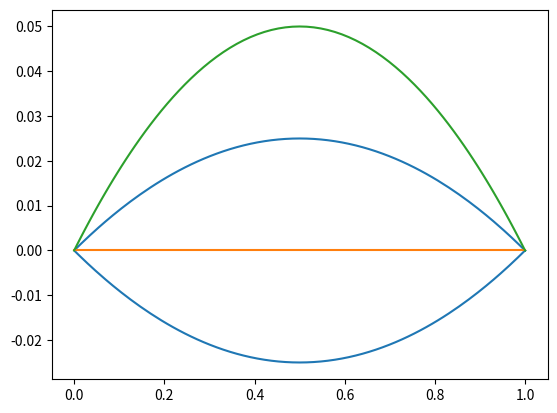

Reproduce this figure in Python.
# -*- coding: utf-8 -*-

def naca64A205():
	#Created by JAVAFOIL with Numpoints = 201
	x = [
		1.00000000	    ,
		0.99838968	    ,
		0.99627943	    ,
		0.99373336	    ,
		0.99075648	    ,
		0.98735244	    ,
		0.98352470	    ,
		0.97927711	    ,
		0.97461371	    ,
		0.96953895	    ,
		0.96405754	    ,
		0.95817487	    ,
		0.95189640	    ,
		0.94522799	    ,
		0.93817509	    ,
		0.93074393	    ,
		0.92294027	    ,
		0.91477066	    ,
		0.90624142	    ,
		0.89735956	    ,
		0.88813131	    ,
		0.87856507	    ,
		0.86866984	    ,
		0.85845533	    ,
		0.84793114	    ,
		0.83710503	    ,
		0.82598496	    ,
		0.81458003	    ,
		0.80289906	    ,
		0.79095029	    ,
		0.77874506	    ,
		0.76629474	    ,
		0.75361031	    ,
		0.74070287	    ,
		0.72758387	    ,
		0.71426440	    ,
		0.70075611	    ,
		0.68707068	    ,
		0.67321993	    ,
		0.65921570	    ,
		0.64507028	    ,
		0.63079576	    ,
		0.61640477	    ,
		0.60190967	    ,
		0.58732314	    ,
		0.57265784	    ,
		0.55792665	    ,
		0.54314233	    ,
		0.52831781	    ,
		0.51346598	    ,
		0.49859980	    ,
		0.48373233	    ,
		0.46887666	    ,
		0.45404585	    ,
		0.43925292	    ,
		0.42451096	    ,
		0.40983301	    ,
		0.39523218	    ,
		0.38072139	    ,
		0.36631347	    ,
		0.35202105	    ,
		0.33785661	    ,
		0.32383264	    ,
		0.30996142	    ,
		0.29625511	    ,
		0.28272577	    ,
		0.26938512	    ,
		0.25624501	    ,
		0.24331685	    ,
		0.23061205	    ,
		0.21814175	    ,
		0.20591682	    ,
		0.19394816	    ,
		0.18224621	    ,
		0.17082112	    ,
		0.15968295	    ,
		0.14884132	    ,
		0.13830582	    ,
		0.12808579	    ,
		0.11819028	    ,
		0.10862829	    ,
		0.09940808	    ,
		0.09053813	    ,
		0.08202594	    ,
		0.07387877	    ,
		0.06610411	    ,
		0.05870881	    ,
		0.05170019	    ,
		0.04508499	    ,
		0.03886939	    ,
		0.03305974	    ,
		0.02766233	    ,
		0.02268319	    ,
		0.01812927	    ,
		0.01400752	    ,
		0.01032734	    ,
		0.00710378	    ,
		0.00436309	    ,
		0.00215747	    ,
		0.00059817	    ,
		-0.00002969	    ,
		0.00060187	    ,
		0.00230152	    ,
		0.00467266	    ,
		0.00755992	    ,
		0.01091063	    ,
		0.01470231	    ,
		0.01892342	    ,
		0.02356661	    ,
		0.02862603	    ,
		0.03409595	    ,
		0.03997092	    ,
		0.04624526	    ,
		0.05291312	    ,
		0.05996851	    ,
		0.06740507	    ,
		0.07521605	    ,
		0.08339464	    ,
		0.09193362	    ,
		0.10082562	    ,
		0.11006300	    ,
		0.11963760	    ,
		0.12954115	    ,
		0.13976497	    ,
		0.15030015	    ,
		0.16113753	    ,
		0.17226769	    ,
		0.18368100	    ,
		0.19536756	    ,
		0.20731724	    ,
		0.21951968	    ,
		0.23196427	    ,
		0.24464023	    ,
		0.25753655	    ,
		0.27064205	    ,
		0.28394535	    ,
		0.29743492	    ,
		0.31109907	    ,
		0.32492592	    ,
		0.33890349	    ,
		0.35301964	    ,
		0.36726213	    ,
		0.38161855	    ,
		0.39607639	    ,
		0.41062302	    ,
		0.42524564	    ,
		0.43993155	    ,
		0.45466804	    ,
		0.46944235	    ,
		0.48424174	    ,
		0.49905342	    ,
		0.51386452	    ,
		0.52866225	    ,
		0.54343385	    ,
		0.55816665	    ,
		0.57284792	    ,
		0.58746504	    ,
		0.60200536	    ,
		0.61645636	    ,
		0.63080554	    ,
		0.64504063	    ,
		0.65914925	    ,
		0.67311934	    ,
		0.68693882	    ,
		0.70059586	    ,
		0.71407874	    ,
		0.72737587	    ,
		0.74047575	    ,
		0.75336721	    ,
		0.76603908	    ,
		0.77848045	    ,
		0.79068062	    ,
		0.80262916	    ,
		0.81431569	    ,
		0.82572964	    ,
		0.83686095	    ,
		0.84769990	    ,
		0.85823698	    ,
		0.86846298	    ,
		0.87836908	    ,
		0.88794676	    ,
		0.89718776	    ,
		0.90608405	    ,
		0.91462785	    ,
		0.92281180	    ,
		0.93062883	    ,
		0.93807220	    ,
		0.94513548	    ,
		0.95181253	    ,
		0.95809755	    ,
		0.96398506	    ,
		0.96946996	    ,
		0.97454751	    ,
		0.97921334	    ,
		0.98346344	    ,
		0.98729415	    ,
		0.99070212	    ,
		0.99368432	    ,
		0.99623787	    ,
		0.99835932	    ,
		1.00000000]	
	y = [
		0.00000000     ,
		0.00045256     ,
		0.00075050     ,
		0.00104780     ,
		0.00136035     ,
		0.00169558     ,
		0.00205760     ,
		0.00245131     ,
		0.00288020     ,
		0.00334848     ,
		0.00385910     ,
		0.00441840     ,
		0.00502946     ,
		0.00569578     ,
		0.00641322     ,
		0.00718217     ,
		0.00799540     ,
		0.00885014     ,
		0.00973841     ,
		0.01065591     ,
		0.01158746     ,
		0.01253592     ,
		0.01350745     ,
		0.01451284     ,
		0.01555901     ,
		0.01663131     ,
		0.01771431     ,
		0.01880139     ,
		0.01987977     ,
		0.02092621     ,
		0.02194873     ,
		0.02295441     ,
		0.02394346     ,
		0.02491564     ,
		0.02587232     ,
		0.02680820     ,
		0.02772274     ,
		0.02861364     ,
		0.02947817     ,
		0.03031174     ,
		0.03111423     ,
		0.03188021     ,
		0.03261194     ,
		0.03330429     ,
		0.03395673     ,
		0.03456622     ,
		0.03513295     ,
		0.03565325     ,
		0.03612567     ,
		0.03654589     ,
		0.03691062     ,
		0.03721820     ,
		0.03746808     ,
		0.03765920     ,
		0.03778596     ,
		0.03784504     ,
		0.03783260     ,
		0.03774428     ,
		0.03758864     ,
		0.03737019     ,
		0.03709552     ,
		0.03677088     ,
		0.03639486     ,
		0.03597054     ,
		0.03549975     ,
		0.03498296     ,
		0.03442509     ,
		0.03382435     ,
		0.03318434     ,
		0.03250534     ,
		0.03178885     ,
		0.03103762     ,
		0.03025065     ,
		0.02943080     ,
		0.02858147     ,
		0.02770393     ,
		0.02680213     ,
		0.02587691     ,
		0.02492930     ,
		0.02396068     ,
		0.02297035     ,
		0.02196245     ,
		0.02093621     ,
		0.01989725     ,
		0.01885011     ,
		0.01779524     ,
		0.01673558     ,
		0.01566922     ,
		0.01459659     ,
		0.01352023     ,
		0.01244032     ,
		0.01135676     ,
		0.01027043     ,
		0.00917846     ,
		0.00807970     ,
		0.00696732     ,
		0.00582452     ,
		0.00462328     ,
		0.00332129     ,
		0.00187811     ,
		0.00032896     ,
		-0.00120663    ,
		-0.00246052    ,
		-0.00340221    ,
		-0.00414544    ,
		-0.00476592    ,
		-0.00531058    ,
		-0.00580618    ,
		-0.00626589    ,
		-0.00669536    ,
		-0.00710114    ,
		-0.00748558    ,
		-0.00785171    ,
		-0.00820207    ,
		-0.00853652    ,
		-0.00885708    ,
		-0.00916792    ,
		-0.00946822    ,
		-0.00975956    ,
		-0.01003934    ,
		-0.01030372    ,
		-0.01055542    ,
		-0.01079199    ,
		-0.01101582    ,
		-0.01122716    ,
		-0.01142659    ,
		-0.01161468    ,
		-0.01178893    ,
		-0.01194957    ,
		-0.01209446    ,
		-0.01222196    ,
		-0.01233439    ,
		-0.01243039    ,
		-0.01250926    ,
		-0.01257200    ,
		-0.01261619    ,
		-0.01264422    ,
		-0.01265259    ,
		-0.01264129    ,
		-0.01260974    ,
		-0.01255538    ,
		-0.01248048    ,
		-0.01237951    ,
		-0.01224636    ,
		-0.01207723    ,
		-0.01186433    ,
		-0.01161250    ,
		-0.01132642    ,
		-0.01100963    ,
		-0.01066801    ,
		-0.01030330    ,
		-0.00991609    ,
		-0.00950862    ,
		-0.00908416    ,
		-0.00864758    ,
		-0.00820039    ,
		-0.00774639    ,
		-0.00728564    ,
		-0.00682140    ,
		-0.00635425    ,
		-0.00588943    ,
		-0.00542507    ,
		-0.00496682    ,
		-0.00451492    ,
		-0.00407444    ,
		-0.00364872    ,
		-0.00324076    ,
		-0.00285205    ,
		-0.00248945    ,
		-0.00215369    ,
		-0.00184885    ,
		-0.00158104    ,
		-0.00136200    ,
		-0.00119953    ,
		-0.00107365    ,
		-0.00097567    ,
		-0.00089907    ,
		-0.00083155    ,
		-0.00075695    ,
		-0.00068392    ,
		-0.00061707    ,
		-0.00056204    ,
		-0.00051574    ,
		-0.00046617    ,
		-0.00041510    ,
		-0.00036968    ,
		-0.00033200    ,
		-0.00030854    ,
		-0.00029842    ,
		-0.00030501    ,
		-0.00032421    ,
		-0.00035247    ,
		-0.00038297    ,
		-0.00041231    ,
		-0.00043593    ,
		-0.00044999    ,
		-0.00044926    ,
		-0.00042932    ,
		-0.00038246    ,
		-0.00029241    ,
		0.00000000]
	x_c = [
		1.0			 ,
		0.998389558	 ,
		0.996279244	 ,
		0.993733117	 ,
		0.990756182	 ,
		0.987352087	 ,
		0.98352429	 ,
		0.979276639	 ,
		0.974613173	 ,
		0.969538341	 ,
		0.964056852	 ,
		0.958174093	 ,
		0.951895524	 ,
		0.945227002	 ,
		0.938173981	 ,
		0.930742688	 ,
		0.922938887	 ,
		0.914769128	 ,
		0.906239734	 ,
		0.897357715	 ,
		0.888129303	 ,
		0.878562896	 ,
		0.868667494	 ,
		0.858452806	 ,
		0.847928433	 ,
		0.837102134	 ,
		0.82598187	 ,
		0.814576741	 ,
		0.802895567	 ,
		0.790946589	 ,
		0.778741147	 ,
		0.766290611	 ,
		0.753605963	 ,
		0.740698304	 ,
		0.727579083	 ,
		0.714259391	 ,
		0.700750881	 ,
		0.687065232	 ,
		0.673214265	 ,
		0.659209822	 ,
		0.645064194	 ,
		0.630789471	 ,
		0.616398284	 ,
		0.601902993	 ,
		0.58731628	 ,
		0.572650805	 ,
		0.557919448	 ,
		0.54313497	 ,
		0.528310303	 ,
		0.513458336	 ,
		0.498592033	 ,
		0.483724452	 ,
		0.468868685	 ,
		0.454037791	 ,
		0.439244793	 ,
		0.424502782	 ,
		0.4098248	 ,
		0.395223956	 ,
		0.38071317	 ,
		0.36630527	 ,
		0.352012883	 ,
		0.337848488	 ,
		0.323824575	 ,
		0.309953423	 ,
		0.296247192	 ,
		0.282717942	 ,
		0.269377391	 ,
		0.256237391	 ,
		0.243309349	 ,
		0.230604677	 ,
		0.218134514	 ,
		0.205909729	 ,
		0.193941222	 ,
		0.182239434	 ,
		0.170814513	 ,
		0.159676518	 ,
		0.14883507	 ,
		0.138299757	 ,
		0.128079921	 ,
		0.118184609	 ,
		0.108622824	 ,
		0.099402824	 ,
		0.090533089	 ,
		0.082021118	 ,
		0.073874171	 ,
		0.066099736	 ,
		0.058704663	 ,
		0.051696274	 ,
		0.045081309	 ,
		0.038865947	 ,
		0.033056539	 ,
		0.027659374	 ,
		0.022680485	 ,
		0.018126821	 ,
		0.014005334	 ,
		0.010325428	 ,
		0.00710216	 ,
		0.00436179	 ,
		0.002156537	 ,
		5.98E-04	 ,
		-2.97E-05]
	y_c = [
		0.0			 ,
		8.28E-05	 ,
		1.85E-04	 ,
		3.10E-04	 ,
		4.56E-04	 ,
		6.23E-04	 ,
		8.11E-04	 ,
		0.001019325	 ,
		0.00124841	 ,
		0.001497801	 ,
		0.001767262	 ,
		0.002056571	 ,
		0.002365477	 ,
		0.002693689	 ,
		0.003040777	 ,
		0.00340653	 ,
		0.003790515	 ,
		0.004192421	 ,
		0.004611782	 ,
		0.005047372	 ,
		0.005485733	 ,
		0.005926669	 ,
		0.006375995	 ,
		0.006841423	 ,
		0.007330694	 ,
		0.007828662	 ,
		0.008321426	 ,
		0.008802351	 ,
		0.009260713	 ,
		0.009674989	 ,
		0.010052758	 ,
		0.010403391	 ,
		0.01073011	 ,
		0.011034861	 ,
		0.011318724	 ,
		0.011582434	 ,
		0.011826515	 ,
		0.012051311	 ,
		0.012257134	 ,
		0.012444232	 ,
		0.012612688	 ,
		0.012762616	 ,
		0.012894233	 ,
		0.013007597	 ,
		0.013102753	 ,
		0.013179806	 ,
		0.013238916	 ,
		0.013280145	 ,
		0.013303576	 ,
		0.013309491	 ,
		0.013297884	 ,
		0.013269034	 ,
		0.013222989	 ,
		0.013160194	 ,
		0.013080772	 ,
		0.012984888	 ,
		0.012872997	 ,
		0.012744997	 ,
		0.012601352	 ,
		0.012442317	 ,
		0.012268116	 ,
		0.01207937	 ,
		0.011876332	 ,
		0.011659328	 ,
		0.011429007	 ,
		0.011185437	 ,
		0.010929591	 ,
		0.010661541	 ,
		0.010382043	 ,
		0.01009165	 ,
		0.009790719	 ,
		0.009480156	 ,
		0.009160391	 ,
		0.008831991	 ,
		0.00849573	 ,
		0.008152172	 ,
		0.007802243	 ,
		0.00744665	 ,
		0.007086178	 ,
		0.006721803	 ,
		0.006354003	 ,
		0.005984021	 ,
		0.005612303	 ,
		0.00523982	 ,
		0.004867887	 ,
		0.004497308	 ,
		0.004129584	 ,
		0.003765647	 ,
		0.003406508	 ,
		0.003053591	 ,
		0.002708263	 ,
		0.002371853	 ,
		0.00204627	 ,
		0.001733048	 ,
		0.001434776	 ,
		0.00115506	 ,
		8.99E-04	 ,
		6.73E-04	 ,
		4.84E-04	 ,
		3.41E-04	 ,
		3.29E-04]	
	x_t = [
		1.000000054	  ,
		0.998389585	  ,
		0.996279237	  ,
		0.99373307	  ,
		0.990756087	  ,
		0.987351937	  ,
		0.983524078	  ,
		0.979276359	  ,
		0.974612818	  ,
		0.969537904	  ,
		0.964056327	  ,
		0.958173473	  ,
		0.951894802	  ,
		0.945226173	  ,
		0.938173038	  ,
		0.930741625	  ,
		0.922937698	  ,
		0.914767807	  ,
		0.906238276	  ,
		0.897356114	  ,
		0.888127558	  ,
		0.878561007	  ,
		0.868665458	  ,
		0.858450618	  ,
		0.847926084	  ,
		0.837099622	  ,
		0.825979196	  ,
		0.814573909	  ,
		0.802892585	  ,
		0.790943472	  ,
		0.778737906	  ,
		0.766287256	  ,
		0.753602501	  ,
		0.740694742	  ,
		0.727575428	  ,
		0.714255651	  ,
		0.700747061	  ,
		0.687061339	  ,
		0.673210305	  ,
		0.659205801	  ,
		0.645060118	  ,
		0.630785347	  ,
		0.616394117	  ,
		0.60189879	  ,
		0.587312046	  ,
		0.572646547	  ,
		0.557915171	  ,
		0.543130681	  ,
		0.528306006	  ,
		0.513454039	  ,
		0.498587739	  ,
		0.483720169	  ,
		0.468864418	  ,
		0.454033546	  ,
		0.439240575	  ,
		0.424498596	  ,
		0.409820651	  ,
		0.395219851	  ,
		0.380709113	  ,
		0.366301265	  ,
		0.352008937	  ,
		0.337844604	  ,
		0.323820759	  ,
		0.309949679	  ,
		0.296243525	  ,
		0.282714355	  ,
		0.269373889	  ,
		0.256233978	  ,
		0.243306029	  ,
		0.230601453	  ,
		0.218131389	  ,
		0.205906707	  ,
		0.193938307	  ,
		0.182236627	  ,
		0.170811817	  ,
		0.159673936	  ,
		0.148832604	  ,
		0.138297409	  ,
		0.128077691	  ,
		0.1181825	  ,
		0.108620836	  ,
		0.099400958	  ,
		0.090531346	  ,
		0.082019499	  ,
		0.073872673	  ,
		0.066098361	  ,
		0.05870341	  ,
		0.051695141	  ,
		0.045080294	  ,
		0.038865049	  ,
		0.033055754	  ,
		0.027658701	  ,
		0.022679919	  ,
		0.018126358	  ,
		0.01400497	  ,
		0.010325156	  ,
		0.007101972	  ,
		0.004361677	  ,
		0.002156486	  ,
		5.98E-04	  ,
		-2.97E-05]
	y_t = [
		0.0            ,
		7.40E-04       ,
		1.13E-03       ,
		0.001476229    ,
		0.001809251    ,
		0.002145558    ,
		0.002493752    ,
		0.002863969    ,
		0.00326358     ,
		0.003701357    ,
		0.004183677    ,
		0.004723657    ,
		0.005327966    ,
		0.006004183    ,
		0.006744886    ,
		0.00755128     ,
		0.00840977     ,
		0.009315438    ,
		0.010253257    ,
		0.011217076    ,
		0.012203456    ,
		0.013218503    ,
		0.01426291     ,
		0.015342835    ,
		0.016456634    ,
		0.017605297    ,
		0.018785768    ,
		0.019998078    ,
		0.021238116    ,
		0.022502443    ,
		0.023791945    ,
		0.025102039    ,
		0.0264267      ,
		0.02776156     ,
		0.029107194    ,
		0.030451533    ,
		0.031792452    ,
		0.03312466     ,
		0.034442073    ,
		0.035735018    ,
		0.037003087    ,
		0.03823519     ,
		0.039435416    ,
		0.040593388    ,
		0.041707956    ,
		0.042772831    ,
		0.043788071    ,
		0.044746212    ,
		0.04564419     ,
		0.046472801    ,
		0.047225475    ,
		0.047898335    ,
		0.048490184    ,
		0.048998014    ,
		0.049410378    ,
		0.049720307    ,
		0.049919209    ,
		0.049998569    ,
		0.049974578    ,
		0.049855748    ,
		0.049654811    ,
		0.049383022    ,
		0.049037059    ,
		0.048622426    ,
		0.048141488    ,
		0.047595049    ,
		0.046991001    ,
		0.046325621    ,
		0.045604596    ,
		0.044827383    ,
		0.043996264    ,
		0.04311493     ,
		0.042180521    ,
		0.04119762     ,
		0.040171483    ,
		0.039103518    ,
		0.037999777    ,
		0.036860521    ,
		0.035686247    ,
		0.034477756    ,
		0.033232697    ,
		0.031956859    ,
		0.030647815    ,
		0.029314862    ,
		0.027964448    ,
		0.026595865    ,
		0.025211994    ,
		0.023807147    ,
		0.022380166    ,
		0.02093328     ,
		0.019464116    ,
		0.017969815    ,
		0.01644832     ,
		0.014890825    ,
		0.013289849    ,
		0.01162452     ,
		0.009851708    ,
		0.007901514    ,
		0.005674163    ,
		0.003073286    ,
		0.0]
	return x[::-1],y[::-1],x_c, y_c, x_t, y_t
	
def naca64A204():
	#Created by JAVAFOIL with Numpoints = 201
	x = [
		1.00000000	  ,
		0.99836627	  ,
		0.99625386	  ,
		0.99370769	  ,
		0.99073185	  ,
		0.98732963	  ,
		0.98350437	  ,
		0.97925974	  ,
		0.97459968	  ,
		0.96952856	  ,
		0.96405099	  ,
		0.95817217	  ,
		0.95189747	  ,
		0.94523261	  ,
		0.93818308	  ,
		0.93075509	  ,
		0.92295456	  ,
		0.91478807	  ,
		0.90626213	  ,
		0.89738390	  ,
		0.88815984	  ,
		0.87859818	  ,
		0.86870780	  ,
		0.85849832	  ,
		0.84797917	  ,
		0.83715828	  ,
		0.82604374	  ,
		0.81464474	  ,
		0.80297019	  ,
		0.79102869	  ,
		0.77883127	  ,
		0.76638934	  ,
		0.75371383	  ,
		0.74081593	  ,
		0.72770697	  ,
		0.71439818	  ,
		0.70090117	  ,
		0.68722762	  ,
		0.67338938	  ,
		0.65939841	  ,
		0.64526689	  ,
		0.63100698	  ,
		0.61663125	  ,
		0.60215210	  ,
		0.58758215	  ,
		0.57293406	  ,
		0.55822065	  ,
		0.54345469	  ,
		0.52864904	  ,
		0.51381661	  ,
		0.49897030	  ,
		0.48412314	  ,
		0.46928811	  ,
		0.45447822	  ,
		0.43970645	  ,
		0.42498577	  ,
		0.41032915	  ,
		0.39574955	  ,
		0.38125980	  ,
		0.36687260	  ,
		0.35260054	  ,
		0.33845604	  ,
		0.32445151	  ,
		0.31059919	  ,
		0.29691117	  ,
		0.28339944	  ,
		0.27007571	  ,
		0.25695174	  ,
		0.24403891	  ,
		0.23134854	  ,
		0.21889176	  ,
		0.20667938	  ,
		0.19472220	  ,
		0.18303063	  ,
		0.17161482	  ,
		0.16048478	  ,
		0.14965010	  ,
		0.13912033	  ,
		0.12890474	  ,
		0.11901230	  ,
		0.10945190	  ,
	    0.10023177	  ,
	    0.09136027	  ,
	    0.08284492	  ,
	    0.07469305	  ,
	    0.06691198	  ,
	    0.05950853	  ,
	    0.05248974	  ,
	    0.04586208	  ,
	    0.03963163	  ,
	    0.03380440	  ,
	    0.02838625	  ,
	    0.02338274	  ,
	    0.01879992	  ,
	    0.01464365	  ,
	    0.01092116	  ,
	    0.00764320	  ,
	    0.00482757	  ,
	    0.00250986	  ,
	    0.00077628	  ,
	    -0.00001917	  ,
	    0.00083346	  ,
	    0.00273301	  ,
	    0.00519665	  ,
	    0.00813223	  ,
	    0.01151145	  ,
	    0.01532187	  ,
	    0.01955617	  ,
	    0.02420890	  ,
	    0.02927514	  ,
	    0.03474982	  ,
	    0.04062786	  ,
	    0.04690388	  ,
	    0.05357225	  ,
	    0.06062708	  ,
	    0.06806215	  ,
	    0.07587089	  ,
	    0.08404651	  ,
	    0.09258189	  ,
	    0.10146963	  ,
	    0.11070206	  ,
	    0.12027112	  ,
	    0.13016854	  ,
	    0.14038570	  ,
	    0.15091373	  ,
	    0.16174350	  ,
	    0.17286563	  ,
	    0.18427049	  ,
	    0.19594820	  ,
	    0.20788863	  ,
	    0.22008145	  ,
	    0.23251609	  ,
	    0.24518178	  ,
	    0.25806753	  ,
	    0.27116219	  ,
	    0.28445441	  ,
	    0.29793268	  ,
	    0.31158532	  ,
	    0.32540050	  ,
	    0.33936624	  ,
	    0.35347043	  ,
	    0.36770087	  ,
	    0.38204519	  ,
	    0.39649091	  ,
	    0.41102547	  ,
	    0.42563616	  ,
	    0.44031033	  ,
	    0.45503527	  ,
	    0.46979825	  ,
	    0.48458655	  ,
	    0.49938737	  ,
	    0.51418791	  ,
	    0.52897535	  ,
	    0.54373694	  ,
	    0.55845997	  ,
	    0.57313173	  ,
	    0.58773958	  ,
	    0.60227085	  ,
	    0.61671303	  ,
	    0.63105363	  ,
	    0.64528033	  ,
	    0.65938075	  ,
	    0.67334279	  ,
	    0.68715439	  ,
	    0.70080364	  ,
	    0.71427879	  ,
	    0.72756820	  ,
	    0.74066039	  ,
	    0.75354409	  ,
	    0.76620815	  ,
	    0.77864159	  ,
	    0.79083367	  ,
	    0.80277384	  ,
	    0.81445164	  ,
	    0.82585671	  ,
	    0.83697912	  ,
	    0.84780919	  ,
	    0.85833758	  ,
	    0.86855523	  ,
	    0.87845326	  ,
	    0.88802309	  ,
	    0.89725641	  ,
	    0.90614523	  ,
	    0.91468191	  ,
	    0.92285907	  ,
	    0.93066960	  ,
	    0.93810672	  ,
	    0.94516396	  ,
	    0.95183520	  ,
	    0.95811463	  ,
	    0.96399681	  ,
	    0.96947668	  ,
	    0.97454954	  ,
	    0.97921106	  ,
	    0.98345724	  ,
	    0.98728446	  ,
	    0.99068942	  ,
	    0.99366916	  ,
	    0.99622098	  ,
	    0.99834203	  ,
	    1.00000000]
	y = [
		0.00000000     ,
		0.00038061     ,
		0.00063903     ,
		0.00090148     ,
		0.00118052     ,
		0.00148202     ,
		0.00180933     ,
		0.00216624     ,
		0.00255564     ,
		0.00298096     ,
		0.00344450     ,
		0.00395134     ,
		0.00450392     ,
		0.00510483     ,
		0.00575033     ,
		0.00644063     ,
		0.00716978     ,
		0.00793526     ,
		0.00873039     ,
		0.00955210     ,
		0.01038609     ,
		0.01123414     ,
		0.01210213     ,
		0.01300108     ,
		0.01393718     ,
		0.01489606     ,
		0.01586260     ,
		0.01683025     ,
		0.01778627     ,
		0.01870899     ,
		0.01960414     ,
		0.02048040     ,
		0.02133802     ,
		0.02217788     ,
		0.02300070     ,
		0.02380277     ,
		0.02458347     ,
		0.02534075     ,
		0.02607265     ,
		0.02677639     ,
		0.02745105     ,
		0.02809240     ,
		0.02870271     ,
		0.02927807     ,
		0.02981742     ,
		0.03031868     ,
		0.03078227     ,
		0.03120513     ,
		0.03158534     ,
		0.03192073     ,
		0.03220777     ,
		0.03244614     ,
		0.03263438     ,
		0.03277262     ,
		0.03285615     ,
		0.03288176     ,
		0.03284733     ,
		0.03274947     ,
		0.03259535     ,
		0.03238884     ,
		0.03213468     ,
		0.03183788     ,
		0.03149765     ,
		0.03111595     ,
		0.03069492     ,
		0.03023441     ,
		0.02973901     ,
		0.02920691     ,
		0.02864124     ,
		0.02804249     ,
		0.02741168     ,
		0.02675129     ,
		0.02606064     ,
		0.02534213     ,
		0.02459856     ,
		0.02383111     ,
		0.02304305     ,
		0.02223525     ,
		0.02140865     ,
		0.02056455     ,
		0.01970254     ,
		0.01882622     ,
		0.01793486     ,
		0.01703341     ,
		0.01612547     ,
		0.01521182     ,
		0.01429509     ,
		0.01337379     ,
		0.01244888     ,
		0.01152233     ,
		0.01059468     ,
		0.00966620     ,
		0.00873790     ,
		0.00780788     ,
		0.00687563     ,
		0.00593652     ,
		0.00497766     ,
		0.00397634     ,
		0.00289328     ,
		0.00166756     ,
		0.00021552     ,
		-0.00117811    ,
		-0.00210705    ,
		-0.00276694    ,
		-0.00327574    ,
		-0.00369377    ,
		-0.00405444    ,
		-0.00437709    ,
		-0.00467090    ,
		-0.00493995    ,
		-0.00518940    ,
		-0.00542112    ,
		-0.00563759    ,
		-0.00584077    ,
		-0.00603116    ,
		-0.00621001    ,
		-0.00638108    ,
		-0.00654381    ,
		-0.00669934    ,
		-0.00684609    ,
		-0.00698081    ,
		-0.00710619    ,
		-0.00722031    ,
		-0.00732524    ,
		-0.00742133    ,
		-0.00750918    ,
		-0.00758937    ,
		-0.00766004    ,
		-0.00772154    ,
		-0.00777228    ,
		-0.00781112    ,
		-0.00784002    ,
		-0.00785789    ,
		-0.00786452    ,
		-0.00786069    ,
		-0.00784440    ,
		-0.00781817    ,
		-0.00777868    ,
		-0.00772669    ,
		-0.00766119    ,
		-0.00758077    ,
		-0.00748713    ,
		-0.00737595    ,
		-0.00724298    ,
		-0.00708508    ,
		-0.00689576    ,
		-0.00667895    ,
		-0.00643751    ,
		-0.00617491    ,
		-0.00589625    ,
		-0.00560195    ,
		-0.00529357    ,
		-0.00497193    ,
		-0.00464067    ,
		-0.00430244    ,
		-0.00395921    ,
		-0.00361423    ,
		-0.00326728    ,
		-0.00292068    ,
		-0.00257553    ,
		-0.00223598    ,
		-0.00189999    ,
		-0.00157204    ,
		-0.00125323    ,
		-0.00094687    ,
		-0.00065545    ,
		-0.00038173    ,
		-0.00012727    ,
		0.00010260     ,
		0.00030643     ,
		0.00048129     ,
		0.00062075     ,
		0.00071414     ,
		0.00075381     ,
		0.00076033     ,
		0.00074224     ,
		0.00070641     ,
		0.00066521     ,
		0.00063490     ,
		0.00060545     ,
		0.00057266     ,
		0.00053048     ,
		0.00048200     ,
		0.00043947     ,
		0.00040234     ,
		0.00036473     ,
		0.00032484     ,
		0.00027736     ,
		0.00022311     ,
		0.00015898     ,
		0.00008818     ,
		0.00001362     ,
		-0.00005914    ,
		-0.00012737    ,
		-0.00018725    ,
		-0.00023558    ,
		-0.00026819    ,
		-0.00028147    ,
		-0.00026927    ,
		-0.00021870    ,
		0.00000000]
	x_c = [
		1.0           ,
		0.998366206   ,
		0.996253762   ,
		0.993707563   ,
		0.990731694   ,
		0.987329445   ,
		0.983504155   ,
		0.979259493   ,
		0.974599398   ,
		0.96952824    ,
		0.964050628   ,
		0.958171761   ,
		0.951897009   ,
		0.94523209    ,
		0.938182495   ,
		0.930754435   ,
		0.922953831   ,
		0.914787262   ,
		0.906261241   ,
		0.897382928   ,
		0.888158782   ,
		0.878597035   ,
		0.868706564   ,
		0.858496991   ,
		0.847977744   ,
		0.837156755   ,
		0.826042113   ,
		0.814643008   ,
		0.80296835    ,
		0.791026741   ,
		0.77882921    ,
		0.766387166   ,
		0.753711542   ,
		0.740813527   ,
		0.727704451   ,
		0.714395545   ,
		0.700898419   ,
		0.687224754   ,
		0.673386401   ,
		0.65939532    ,
		0.645263691   ,
		0.631003675   ,
		0.616627842   ,
		0.602148593   ,
		0.587578547   ,
		0.572930366   ,
		0.558216869   ,
		0.543450827   ,
		0.5286451     ,
		0.513812599   ,
		0.498966225   ,
		0.484119007   ,
		0.469283927   ,
		0.454473994   ,
		0.439702189   ,
		0.424981483   ,
		0.410324846   ,
		0.39574524    ,
		0.381255492   ,
		0.366868302   ,
		0.35259626    ,
		0.338451783   ,
		0.324447283   ,
		0.310594998   ,
		0.29690702    ,
		0.283395337   ,
		0.270071658   ,
		0.256947745   ,
		0.244034977   ,
		0.231344674   ,
		0.218887965   ,
		0.20667566    ,
		0.19471856    ,
		0.183027075   ,
		0.171611352   ,
		0.160481404   ,
		0.149646818   ,
		0.139117146   ,
		0.128901657   ,
		0.11900932    ,
		0.109449027   ,
		0.100229006   ,
		0.091357618   ,
		0.082842382   ,
		0.074690628   ,
		0.066909675   ,
		0.059506343   ,
		0.052487673   ,
		0.045860135   ,
		0.039629808   ,
		0.033802704   ,
		0.028384681   ,
		0.023381301   ,
		0.018798613   ,
		0.014642479   ,
		0.01092013    ,
		0.00764232    ,
		0.004826854   ,
		0.002509333   ,
		7.76E-04      ,
		-1.92E-05]
	y_c = [
		2.71E-20       ,
		8.25E-05       ,
		1.85E-04       ,
		3.10E-04       ,
		4.56E-04       ,
		6.23E-04       ,
		8.11E-04       ,
		1.02E-03       ,
		0.001247887    ,
		0.001496923    ,
		0.001765976    ,
		0.002054819    ,
		0.002363202    ,
		0.00269082     ,
		0.003037332    ,
		0.003402454    ,
		0.003785834    ,
		0.004187128    ,
		0.004605908    ,
		0.005040948    ,
		0.005479067    ,
		0.005919551    ,
		0.006368292    ,
		0.006832911    ,
		0.007321468    ,
		0.007818859    ,
		0.008311316    ,
		0.008792084    ,
		0.009250532    ,
		0.009665617    ,
		0.010043776    ,
		0.010394659    ,
		0.010721639    ,
		0.01102665     ,
		0.011310785    ,
		0.011574835    ,
		0.011819295    ,
		0.012044518    ,
		0.012250774    ,
		0.012438335    ,
		0.012607298    ,
		0.012757794    ,
		0.012889952    ,
		0.013003894    ,
		0.013099651    ,
		0.013177336    ,
		0.013237079    ,
		0.013278976    ,
		0.013303071    ,
		0.013309628    ,
		0.013298682    ,
		0.013270501    ,
		0.013225123    ,
		0.013162919    ,
		0.013084076    ,
		0.012988731    ,
		0.012877296    ,
		0.012749793    ,
		0.012606623    ,
		0.012448102    ,
		0.012274451    ,
		0.012086191    ,
		0.011883678    ,
		0.011667197    ,
		0.011437373    ,
		0.011194354    ,
		0.010939       ,
		0.010671484    ,
		0.010392487    ,
		0.010102601    ,
		0.009802187    ,
		0.00949209     ,
		0.009172797    ,
		0.008844908    ,
		0.008509129    ,
		0.008166098    ,
		0.007816657    ,
		0.007461535    ,
		0.007101492    ,
		0.006737466    ,
		0.006370028    ,
		0.00600033     ,
		0.005628938    ,
		0.005256809    ,
		0.00488515     ,
		0.004514794    ,
		0.004147117    ,
		0.003783065    ,
		0.003423679    ,
		0.003070313    ,
		0.002724256    ,
		0.002386811    ,
		0.002059676    ,
		0.001744307    ,
		0.001442804    ,
		0.001158014    ,
		8.93E-04       ,
		6.54E-04       ,
		4.48E-04       ,
		2.92E-04       ,
		2.16E-04]
	x_t = [	
		1.000000023    ,
		0.998366211    ,
		0.996253746    ,
		0.993707519    ,
		0.990731619    ,
		0.987329334    ,
		0.983504004    ,
		0.979259297    ,
		0.974599153    ,
		0.969527941    ,
		0.964050272    ,
		0.958171343    ,
		0.951896524    ,
		0.945231534    ,
		0.938181865    ,
		0.930753727    ,
		0.92295304     ,
		0.914786385    ,
		0.906260274    ,
		0.897381867    ,
		0.888157627    ,
		0.878595785    ,
		0.868705218    ,
		0.858495545    ,
		0.847976193    ,
		0.837155097    ,
		0.826040349    ,
		0.81464114     ,
		0.802966385    ,
		0.791024686    ,
		0.778827073    ,
		0.766384955    ,
		0.75370926     ,
		0.74081118     ,
		0.727702043    ,
		0.71439308     ,
		0.700895902    ,
		0.687222189    ,
		0.673383792    ,
		0.65939267     ,
		0.645261005    ,
		0.631000957    ,
		0.616625096    ,
		0.602145823    ,
		0.587575757    ,
		0.572927559    ,
		0.558214049    ,
		0.543447999    ,
		0.528642267    ,
		0.513809765    ,
		0.498963394    ,
		0.484116183    ,
		0.469281112    ,
		0.454471193    ,
		0.439699405    ,
		0.42497872     ,
		0.410322108    ,
		0.395742529    ,
		0.381252813    ,
		0.366865658    ,
		0.352593653    ,
		0.338449217    ,
		0.324444761    ,
		0.310592523    ,
		0.296904594    ,
		0.283392964    ,
		0.270069341    ,
		0.256945486    ,
		0.244032778    ,
		0.231342537    ,
		0.218885894    ,
		0.206673656    ,
		0.194716625    ,
		0.183025211    ,
		0.171609561    ,
		0.160479687    ,
		0.149645177    ,
		0.139115581    ,
		0.12890017     ,
		0.119007912    ,
		0.109447698    ,
		0.100227757    ,
		0.091356449    ,
		0.082841294    ,
		0.074689619    ,
		0.066908747    ,
		0.059505494    ,
		0.052486903    ,
		0.045859442    ,
		0.039629192    ,
		0.033802162    ,
		0.028384213    ,
		0.023380903    ,
		0.018798283    ,
		0.014642214    ,
		0.010919927    ,
		0.007642174    ,
		0.004826759    ,
		0.002509283    ,
		7.76E-04       ,
		-1.92E-05]
	y_t = [
		0.0            ,
		5.96E-04       ,
		9.08E-04       ,
		1.18E-03       ,
		0.001448898    ,
		0.001718029    ,
		0.00199717     ,
		0.00229429     ,
		0.002615506    ,
		0.002968075    ,
		0.003357047    ,
		0.003793043    ,
		0.004281437    ,
		0.00482802     ,
		0.005425996    ,
		0.006076352    ,
		0.006767893    ,
		0.007496265    ,
		0.008248964    ,
		0.009022305    ,
		0.009814045    ,
		0.010629179    ,
		0.011467677    ,
		0.012336339    ,
		0.013231424    ,
		0.014154403    ,
		0.015102569    ,
		0.016076332    ,
		0.017071476    ,
		0.018086746    ,
		0.019120728    ,
		0.020171483    ,
		0.021232762    ,
		0.022302461    ,
		0.023379831    ,
		0.02445587     ,
		0.02552835     ,
		0.026592466    ,
		0.027643753    ,
		0.028676111    ,
		0.029687504    ,
		0.030669213    ,
		0.031625517    ,
		0.032548354    ,
		0.033435539    ,
		0.034282688    ,
		0.035090382    ,
		0.035852308    ,
		0.03656454     ,
		0.037222204    ,
		0.037818176    ,
		0.038351279    ,
		0.038818514    ,
		0.039219403    ,
		0.039544149    ,
		0.03978606     ,
		0.039940069    ,
		0.039999354    ,
		0.039977455    ,
		0.039881478    ,
		0.03972046     ,
		0.03950338     ,
		0.039227944    ,
		0.038897508    ,
		0.038515095    ,
		0.038080114    ,
		0.037600021    ,
		0.037070853    ,
		0.036497507    ,
		0.035879779    ,
		0.035218987    ,
		0.034518401    ,
		0.033775686    ,
		0.032994444    ,
		0.032178862    ,
		0.031330025    ,
		0.030452788    ,
		0.02954743     ,
		0.028614318    ,
		0.027654169    ,
		0.026665024    ,
		0.02565178     ,
		0.024611844    ,
		0.023553203    ,
		0.022480641    ,
		0.021394052    ,
		0.020295946    ,
		0.019181451    ,
		0.018050403    ,
		0.016904034    ,
		0.015740848    ,
		0.014558778    ,
		0.013356448    ,
		0.012127146    ,
		0.010865653    ,
		0.009557013    ,
		0.008168336    ,
		0.006644038    ,
		0.004890687    ,
		0.00275124     ,
		0.0]
	return x[::-1],y[::-1],x_c, y_c, x_t, y_t

def biconvex5005():
	#Created by JAVAFOIL with Numpoints = 201
	x = [
		1.00000000	,
		0.99975328	,
		0.99901336	,
		0.99778098	,
		0.99605735	,
		0.99384417	,
		0.99114363	,
		0.98795838	,
		0.98429158	,
		0.98014684	,
		0.97552826	,
		0.97044038	,
		0.96488824	,
		0.95887731	,
		0.95241353	,
		0.94550326	,
		0.93815334	,
		0.93037101	,
		0.92216396	,
		0.91354029	,
		0.90450850	,
		0.89507751	,
		0.88525662	,
		0.87505553	,
		0.86448431	,
		0.85355339	,
		0.84227355	,
		0.83065593	,
		0.81871199	,
		0.80645353	,
		0.79389263	,
		0.78104169	,
		0.76791340	,
		0.75452071	,
		0.74087684	,
		0.72699525	,
		0.71288965	,
		0.69857395	,
		0.68406228	,
		0.66936896	,
		0.65450850	,
		0.63949555	,
		0.62434494	,
		0.60907162	,
		0.59369066	,
		0.57821723	,
		0.56266662	,
		0.54705416	,
		0.53139526	,
		0.51570538	,
		0.50000000	,
		0.48429462	,
		0.46860474	,
		0.45294584	,
		0.43733338	,
		0.42178277	,
		0.40630934	,
		0.39092838	,
		0.37565506	,
		0.36050445	,
		0.34549150	,
		0.33063104	,
		0.31593772	,
		0.30142605	,
		0.28711035	,
		0.27300475	,
		0.25912316	,
		0.24547929	,
		0.23208660	,
		0.21895831	,
		0.20610737	,
		0.19354647	,
		0.18128801	,
		0.16934407	,
		0.15772645	,
		0.14644661	,
		0.13551569	,
		0.12494447	,
		0.11474338	,
		0.10492249	,
		0.09549150	,
		0.08645971	,
		0.07783604	,
		0.06962899	,
		0.06184666	,
		0.05449674	,
		0.04758647	,
		0.04112269	,
		0.03511176	,
		0.02955962	,
		0.02447174	,
		0.01985316	,
		0.01570842	,
		0.01204162	,
		0.00885637	,
		0.00615583	,
		0.00394265	,
		0.00221902	,
		0.00098664	,
		0.00024672	,
		0.00000000	,
		0.00024672	,
		0.00098664	,
		0.00221902	,
		0.00394265	,
		0.00615583	,
		0.00885637	,
		0.01204162	,
		0.01570842	,
		0.01985316	,
		0.02447174	,
		0.02955962	,
		0.03511176	,
		0.04112269	,
		0.04758647	,
		0.05449674	,
		0.06184666	,
		0.06962899	,
		0.07783604	,
		0.08645971	,
		0.09549150	,
		0.10492249	,
		0.11474338	,
		0.12494447	,
		0.13551569	,
		0.14644661	,
		0.15772645	,
		0.16934407	,
		0.18128801	,
		0.19354647	,
		0.20610737	,
		0.21895831	,
		0.23208660	,
		0.24547929	,
		0.25912316	,
		0.27300475	,
		0.28711035	,
		0.30142605	,
		0.31593772	,
		0.33063104	,
		0.34549150	,
		0.36050445	,
		0.37565506	,
		0.39092838	,
		0.40630934	,
		0.42178277	,
		0.43733338	,
		0.45294584	,
		0.46860474	,
		0.48429462	,
		0.50000000	,
		0.51570538	,
		0.53139526	,
		0.54705416	,
		0.56266662	,
		0.57821723	,
		0.59369066	,
		0.60907162	,
		0.62434494	,
		0.63949555	,
		0.65450850	,
		0.66936896	,
		0.68406228	,
		0.69857395	,
		0.71288965	,
		0.72699525	,
		0.74087684	,
		0.75452071	,
		0.76791340	,
		0.78104169	,
		0.79389263	,
		0.80645353	,
		0.81871199	,
		0.83065593	,
		0.84227355	,
		0.85355339	,
		0.86448431	,
		0.87505553	,
		0.88525662	,
		0.89507751	,
		0.90450850	,
		0.91354029	,
		0.92216396	,
		0.93037101	,
		0.93815334	,
		0.94550326	,
		0.95241353	,
		0.95887731	,
		0.96488824	,
		0.97044038	,
		0.97552826	,
		0.98014684	,
		0.98429158	,
		0.98795838	,
		0.99114363	,
		0.99384417	,
		0.99605735	,
		0.99778098	,
		0.99901336	,
		0.99975328	,
		1.00000000]
	y = [
		0.00000000   ,
		0.00002467   ,
		0.00009857   ,
		0.00022141   ,
		0.00039271   ,
		0.00061179   ,
		0.00087779   ,
		0.00118966   ,
		0.00154617   ,
		0.00194590   ,
		0.00238729   ,
		0.00286858   ,
		0.00338789   ,
		0.00394316   ,
		0.00453220   ,
		0.00515268   ,
		0.00580217   ,
		0.00647808   ,
		0.00717776   ,
		0.00789844   ,
		0.00863729   ,
		0.00939138   ,
		0.01015773   ,
		0.01093333   ,
		0.01171512   ,
		0.01250000   ,
		0.01328488   ,
		0.01406667   ,
		0.01484227   ,
		0.01560862   ,
		0.01636271   ,
		0.01710156   ,
		0.01782224   ,
		0.01852192   ,
		0.01919783   ,
		0.01984732   ,
		0.02046780   ,
		0.02105684   ,
		0.02161211   ,
		0.02213142   ,
		0.02261271   ,
		0.02305410   ,
		0.02345383   ,
		0.02381034   ,
		0.02412221   ,
		0.02438821   ,
		0.02460729   ,
		0.02477859   ,
		0.02490143   ,
		0.02497533   ,
		0.02500000   ,
		0.02497533   ,
		0.02490143   ,
		0.02477859   ,
		0.02460729   ,
		0.02438821   ,
		0.02412221   ,
		0.02381034   ,
		0.02345383   ,
		0.02305410   ,
		0.02261271   ,
		0.02213142   ,
		0.02161211   ,
		0.02105684   ,
		0.02046780   ,
		0.01984732   ,
		0.01919783   ,
		0.01852192   ,
		0.01782224   ,
		0.01710156   ,
		0.01636271   ,
		0.01560862   ,
		0.01484227   ,
		0.01406667   ,
		0.01328488   ,
		0.01250000   ,
		0.01171512   ,
		0.01093333   ,
		0.01015773   ,
		0.00939138   ,
		0.00863729   ,
		0.00789844   ,
		0.00717776   ,
		0.00647808   ,
		0.00580217   ,
		0.00515268   ,
		0.00453220   ,
		0.00394316   ,
		0.00338789   ,
		0.00286858   ,
		0.00238729   ,
		0.00194590   ,
		0.00154617   ,
		0.00118966   ,
		0.00087779   ,
		0.00061179   ,
		0.00039271   ,
		0.00022141   ,
		0.00009857   ,
		0.00002467   ,
		0.00000000   ,
		-0.00002467  ,
		-0.00009857  ,
		-0.00022141  ,
		-0.00039271  ,
		-0.00061179  ,
		-0.00087779  ,
		-0.00118966  ,
		-0.00154617  ,
		-0.00194590  ,
		-0.00238729  ,
		-0.00286858  ,
		-0.00338789  ,
		-0.00394316  ,
		-0.00453220  ,
		-0.00515268  ,
		-0.00580217  ,
		-0.00647808  ,
		-0.00717776  ,
		-0.00789844  ,
		-0.00863729  ,
		-0.00939138  ,
		-0.01015773  ,
		-0.01093333  ,
		-0.01171512  ,
		-0.01250000  ,
		-0.01328488  ,
		-0.01406667  ,
		-0.01484227  ,
		-0.01560862  ,
		-0.01636271  ,
		-0.01710156  ,
		-0.01782224  ,
		-0.01852192  ,
		-0.01919783  ,
		-0.01984732  ,
		-0.02046780  ,
		-0.02105684  ,
		-0.02161211  ,
		-0.02213142  ,
		-0.02261271  ,
		-0.02305410  ,
		-0.02345383  ,
		-0.02381034  ,
		-0.02412221  ,
		-0.02438821  ,
		-0.02460729  ,
		-0.02477859  ,
		-0.02490143  ,
		-0.02497533  ,
		-0.02500000  ,
		-0.02497533  ,
		-0.02490143  ,
		-0.02477859  ,
		-0.02460729  ,
		-0.02438821  ,
		-0.02412221  ,
		-0.02381034  ,
		-0.02345383  ,
		-0.02305410  ,
		-0.02261271  ,
		-0.02213142  ,
		-0.02161211  ,
		-0.02105684  ,
		-0.02046780  ,
		-0.01984732  ,
		-0.01919783  ,
		-0.01852192  ,
		-0.01782224  ,
		-0.01710156  ,
		-0.01636271  ,
		-0.01560862  ,
		-0.01484227  ,
		-0.01406667  ,
		-0.01328488  ,
		-0.01250000  ,
		-0.01171512  ,
		-0.01093333  ,
		-0.01015773  ,
		-0.00939138  ,
		-0.00863729  ,
		-0.00789844  ,
		-0.00717776  ,
		-0.00647808  ,
		-0.00580217  ,
		-0.00515268  ,
		-0.00453220  ,
		-0.00394316  ,
		-0.00338789  ,
		-0.00286858  ,
		-0.00238729  ,
		-0.00194590  ,
		-0.00154617  ,
		-0.00118966  ,
		-0.00087779  ,
		-0.00061179  ,
		-0.00039271  ,
		-0.00022141  ,
		-0.00009857  ,
		-0.00002467  ,
		0.00000000]
	x_c = [
		1.0         ,
		0.99975328  ,
		0.99901336  ,
		0.99778098  ,
		0.99605735  ,
		0.99384417  ,
		0.99114363  ,
		0.98795838  ,
		0.98429158  ,
		0.98014684  ,
		0.97552826  ,
		0.97044038  ,
		0.96488824  ,
		0.95887731  ,
		0.95241353  ,
		0.94550326  ,
		0.93815334  ,
		0.93037101  ,
		0.92216396  ,
		0.91354029  ,
		0.9045085   ,
		0.89507751  ,
		0.88525662  ,
		0.87505553  ,
		0.86448431  ,
		0.85355339  ,
		0.84227355  ,
		0.83065593  ,
		0.81871199  ,
		0.80645353  ,
		0.79389263  ,
		0.78104169  ,
		0.7679134   ,
		0.75452071  ,
		0.74087684  ,
		0.72699525  ,
		0.71288965  ,
		0.69857395  ,
		0.68406228  ,
		0.66936896  ,
		0.6545085   ,
		0.63949555  ,
		0.62434494  ,
		0.60907162  ,
		0.59369066  ,
		0.57821723  ,
		0.56266662  ,
		0.54705416  ,
		0.53139526  ,
		0.51570538  ,
		0.5         ,
		0.48429462  ,
		0.46860474  ,
		0.45294584  ,
		0.43733338  ,
		0.42178277  ,
		0.40630934  ,
		0.39092838  ,
		0.37565506  ,
		0.36050445  ,
		0.3454915   ,
		0.33063104  ,
		0.31593772  ,
		0.30142605  ,
		0.28711035  ,
		0.27300475  ,
		0.25912316  ,
		0.24547929  ,
		0.2320866   ,
		0.21895831  ,
		0.20610737  ,
		0.19354647  ,
		0.18128801  ,
		0.16934407  ,
		0.15772645  ,
		0.14644661  ,
		0.13551569  ,
		0.12494447  ,
		0.11474338  ,
		0.10492249  ,
		0.0954915   ,
		0.08645971  ,
		0.07783604  ,
		0.06962899  ,
		0.06184666  ,
		0.05449674  ,
		0.04758647  ,
		0.04112269  ,
		0.03511176  ,
		0.02955962  ,
		0.02447174  ,
		0.01985316  ,
		0.01570842  ,
		0.01204162  ,
		0.00885637  ,
		0.00615583  ,
		0.00394265  ,
		0.00221902  ,
		9.87E-04    ,
		2.47E-04    ,
		0.0]
	y_c = [
		0.0,
		0.0,
		0.0,
		0.0,
		0.0,
		0.0,
		0.0,
		0.0,
		0.0,
		0.0,
		0.0,
		0.0,
		0.0,
		0.0,
		0.0,
		0.0,
		0.0,
		0.0,
		0.0,
		0.0,
		0.0,
		0.0,
		0.0,
		0.0,
		0.0,
		0.0,
		0.0,
		0.0,
		0.0,
		0.0,
		0.0,
		0.0,
		0.0,
		0.0,
		0.0,
		0.0,
		0.0,
		0.0,
		0.0,
		0.0,
		0.0,
		0.0,
		0.0,
		0.0,
		0.0,
		0.0,
		0.0,
		0.0,
		0.0,
		0.0,
		0.0,
		0.0,
		0.0,
		0.0,
		0.0,
		0.0,
		0.0,
		0.0,
		0.0,
		0.0,
		0.0,
		0.0,
		0.0,
		0.0,
		0.0,
		0.0,
		0.0,
		0.0,
		0.0,
		0.0,
		0.0,
		0.0,
		0.0,
		0.0,
		0.0,
		0.0,
		0.0,
		0.0,
		0.0,
		0.0,
		0.0,
		0.0,
		0.0,
		0.0,
		0.0,
		0.0,
		0.0,
		0.0,
		0.0,
		0.0,
		0.0,
		0.0,
		0.0,
		0.0,
		0.0,
		0.0,
		0.0,
		0.0,
		0.0,
		0.0,
		0.0]
	x_t = [
		1.0        ,
		0.99975328 ,
		0.99901336 ,
		0.99778098 ,
		0.99605735 ,
		0.99384417 ,
		0.99114363 ,
		0.98795838 ,
		0.98429158 ,
		0.98014684 ,
		0.97552826 ,
		0.97044038 ,
		0.96488824 ,
		0.95887731 ,
		0.95241353 ,
		0.94550326 ,
		0.93815334 ,
		0.93037101 ,
		0.92216396 ,
		0.91354029 ,
		0.9045085  ,
		0.89507751 ,
		0.88525662 ,
		0.87505553 ,
		0.86448431 ,
		0.85355339 ,
		0.84227355 ,
		0.83065593 ,
		0.81871199 ,
		0.80645353 ,
		0.79389263 ,
		0.78104169 ,
		0.7679134  ,
		0.75452071 ,
		0.74087684 ,
		0.72699525 ,
		0.71288965 ,
		0.69857395 ,
		0.68406228 ,
		0.66936896 ,
		0.6545085  ,
		0.63949555 ,
		0.62434494 ,
		0.60907162 ,
		0.59369066 ,
		0.57821723 ,
		0.56266662 ,
		0.54705416 ,
		0.53139526 ,
		0.51570538 ,
		0.5        ,
		0.48429462 ,
		0.46860474 ,
		0.45294584 ,
		0.43733338 ,
		0.42178277 ,
		0.40630934 ,
		0.39092838 ,
		0.37565506 ,
		0.36050445 ,
		0.3454915  ,
		0.33063104 ,
		0.31593772 ,
		0.30142605 ,
		0.28711035 ,
		0.27300475 ,
		0.25912316 ,
		0.24547929 ,
		0.2320866  ,
		0.21895831 ,
		0.20610737 ,
		0.19354647 ,
		0.18128801 ,
		0.16934407 ,
		0.15772645 ,
		0.14644661 ,
		0.13551569 ,
		0.12494447 ,
		0.11474338 ,
		0.10492249 ,
		0.0954915  ,
		0.08645971 ,
		0.07783604 ,
		0.06962899 ,
		0.06184666 ,
		0.05449674 ,
		0.04758647 ,
		0.04112269 ,
		0.03511176 ,
		0.02955962 ,
		0.02447174 ,
		0.01985316 ,
		0.01570842 ,
		0.01204162 ,
		0.00885637 ,
		0.00615583 ,
		0.00394265 ,
		0.00221902 ,
		9.87E-04   ,
		2.47E-04   ,
		0.0]
	y_t = [
		0.0        ,
		4.93E-05     ,
		1.97E-04     ,
		4.43E-04     ,
		7.85E-04     ,
		0.00122358   ,
		0.00175558   ,
		0.00237932   ,
		0.00309234   ,
		0.0038918    ,
		0.00477458   ,
		0.00573716   ,
		0.00677578   ,
		0.00788632   ,
		0.0090644    ,
		0.01030536   ,
		0.01160434   ,
		0.01295616   ,
		0.01435552   ,
		0.01579688   ,
		0.01727458   ,
		0.01878276   ,
		0.02031546   ,
		0.02186666   ,
		0.02343024   ,
		0.025        ,
		0.02656976   ,
		0.02813334   ,
		0.02968454   ,
		0.03121724   ,
		0.03272542   ,
		0.03420312   ,
		0.03564448   ,
		0.03704384   ,
		0.03839566   ,
		0.03969464   ,
		0.0409356    ,
		0.04211368   ,
		0.04322422   ,
		0.04426284   ,
		0.04522542   ,
		0.0461082    ,
		0.04690766   ,
		0.04762068   ,
		0.04824442   ,
		0.04877642   ,
		0.04921458   ,
		0.04955718   ,
		0.04980286   ,
		0.04995066   ,
		0.05         ,
		0.04995066   ,
		0.04980286   ,
		0.04955718   ,
		0.04921458   ,
		0.04877642   ,
		0.04824442   ,
		0.04762068   ,
		0.04690766   ,
		0.0461082    ,
		0.04522542   ,
		0.04426284   ,
		0.04322422   ,
		0.04211368   ,
		0.0409356    ,
		0.03969464   ,
		0.03839566   ,
		0.03704384   ,
		0.03564448   ,
		0.03420312   ,
		0.03272542   ,
		0.03121724   ,
		0.02968454   ,
		0.02813334   ,
		0.02656976   ,
		0.025        ,
		0.02343024   ,
		0.02186666   ,
		0.02031546   ,
		0.01878276   ,
		0.01727458   ,
		0.01579688   ,
		0.01435552   ,
		0.01295616   ,
		0.01160434   ,
		0.01030536   ,
		0.0090644    ,
		0.00788632   ,
		0.00677578   ,
		0.00573716   ,
		0.00477458   ,
		0.0038918    ,
		0.00309234   ,
		0.00237932   ,
		0.00175558   ,
		0.00122358   ,
		7.85E-04     ,
		4.43E-04     ,
		1.97E-04     ,
		4.93E-05     ,
		0.0]
	return x[::-1],y[::-1],x_c, y_c, x_t, y_t

if __name__ == "__main__":
	x,y,x_c, y_c, x_t, y_t = biconvex5005()
	import matplotlib.pyplot as plt
	plt.figure()
	plt.plot(x,y)
	plt.plot(x_c,y_c)
	plt.plot(x_t,y_t)
	plt.show()